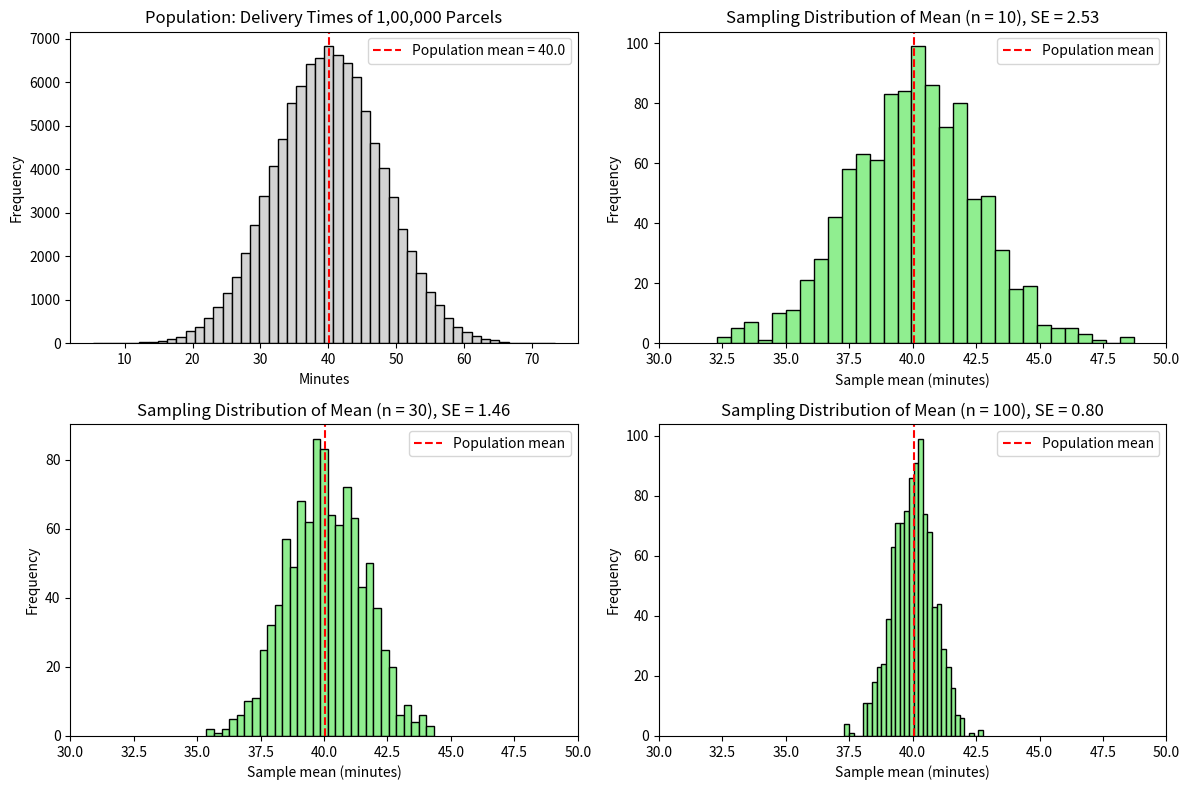

Python code for this plot:
import sys
sys.stdout.reconfigure(encoding='utf-8')

import numpy as np
import matplotlib.pyplot as plt
np.random.seed(1)

# Step 1: Population of delivery times (minutes)
population = np.random.normal(loc=40, scale=8, size=100000)
mu, sigma = population.mean(), population.std()

print(f"Population mean = {mu:.2f} min, Population SD = {sigma:.2f} min\n")

# Step 2: Take 1000 samples for each sample size and store their means
sample_sizes = [10, 30, 100]
num_samples = 1000

fig, ax = plt.subplots(2, 2, figsize=(12, 8))
ax = ax.ravel()

# Population histogram
ax[0].hist(population, bins=50, color='lightgray', edgecolor='black')
ax[0].axvline(
    mu, color='red', linestyle='--',
    label=f'Population mean = {mu:.1f}'
)
ax[0].set_title('Population: Delivery Times of 1,00,000 Parcels')
ax[0].set_xlabel('Minutes')
ax[0].set_ylabel('Frequency')
ax[0].legend()

print(f"{'n':>5} {'Mean of sample means':>22} {'SE = σ/√n':>12} {'SD of sample means':>20}")

for i, n in enumerate(sample_sizes):
    sample_means = [
        np.random.choice(population, size=n, replace=False).mean()
        for _ in range(num_samples)
    ]

    se_formula = sigma / np.sqrt(n)
    se_observed = np.std(sample_means)

    print(
        f"{n:>5} {np.mean(sample_means):>22.2f} "
        f"{se_formula:>12.2f} {se_observed:>20.2f}"
    )

    ax[i + 1].hist(
        sample_means, bins=30,
        color='lightgreen', edgecolor='black'
    )
    ax[i + 1].axvline(
        mu, color='red', linestyle='--',
        label='Population mean'
    )
    ax[i + 1].set_xlim(30, 50)
    ax[i + 1].set_title(
        f'Sampling Distribution of Mean (n = {n}), SE = {se_formula:.2f}'
    )
    ax[i + 1].set_xlabel('Sample mean (minutes)')
    ax[i + 1].set_ylabel('Frequency')
    ax[i + 1].legend()

plt.tight_layout()
plt.show()

# Step 3: SE estimated from ONE sample of 30 parcels (sigma not known)
one_sample = np.random.choice(population, size=30, replace=False)
se_est = one_sample.std(ddof=1) / np.sqrt(30)

print(
    f"\nOne sample of 30 parcels: mean = {one_sample.mean():.2f}, "
    f"estimated SE = s/√n = {se_est:.2f}"
)
